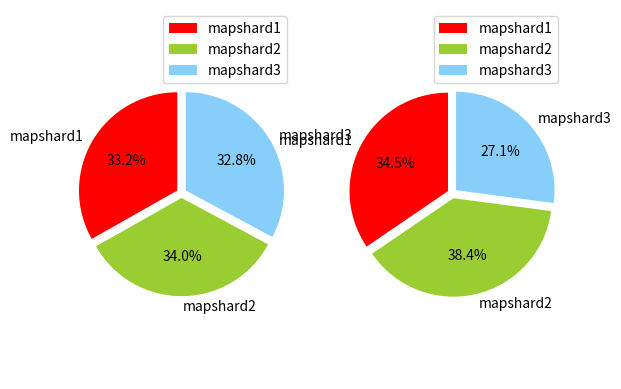

Reproduce this figure in Python.
import matplotlib.pyplot as plt
import os
import numpy as np 

def plotPie(data1,data2):
	plt.subplot(121)
	labels = ['mapshard1','mapshard2','mapshard3']
	colors = ['red','yellowgreen','lightskyblue']

	explode = (0.05,0.05,0.05)

	patches,l_text,p_text = plt.pie(data1,explode=explode,labels=labels,colors=colors,
	                                labeldistance = 1.1,autopct = '%3.1f%%',shadow = False,
	                                startangle = 90,pctdistance = 0.6)

	for t in l_text:
	    t.set_size=(30)
	for t in p_text:
	    t.set_size=(20)

	plt.axis('equal')
	plt.legend()
	plt.subplot(122)
	labels = ['mapshard1','mapshard2','mapshard3']
	colors = ['red','yellowgreen','lightskyblue']

	explode = (0.05,0.05,0.05)

	patches,l_text,p_text = plt.pie(data2,explode=explode,labels=labels,colors=colors,
	                                labeldistance = 1.1,autopct = '%3.1f%%',shadow = False,
	                                startangle = 90,pctdistance = 0.6)

	for t in l_text:
	    t.set_size=(30)
	for t in p_text:
	    t.set_size=(20)

	plt.axis('equal')
	plt.legend()
	plt.show()



sizes1 = [33.20,33.96,32.84]
sizes2 = [34.52,38.39,27.08]
plotPie(sizes1,sizes2)